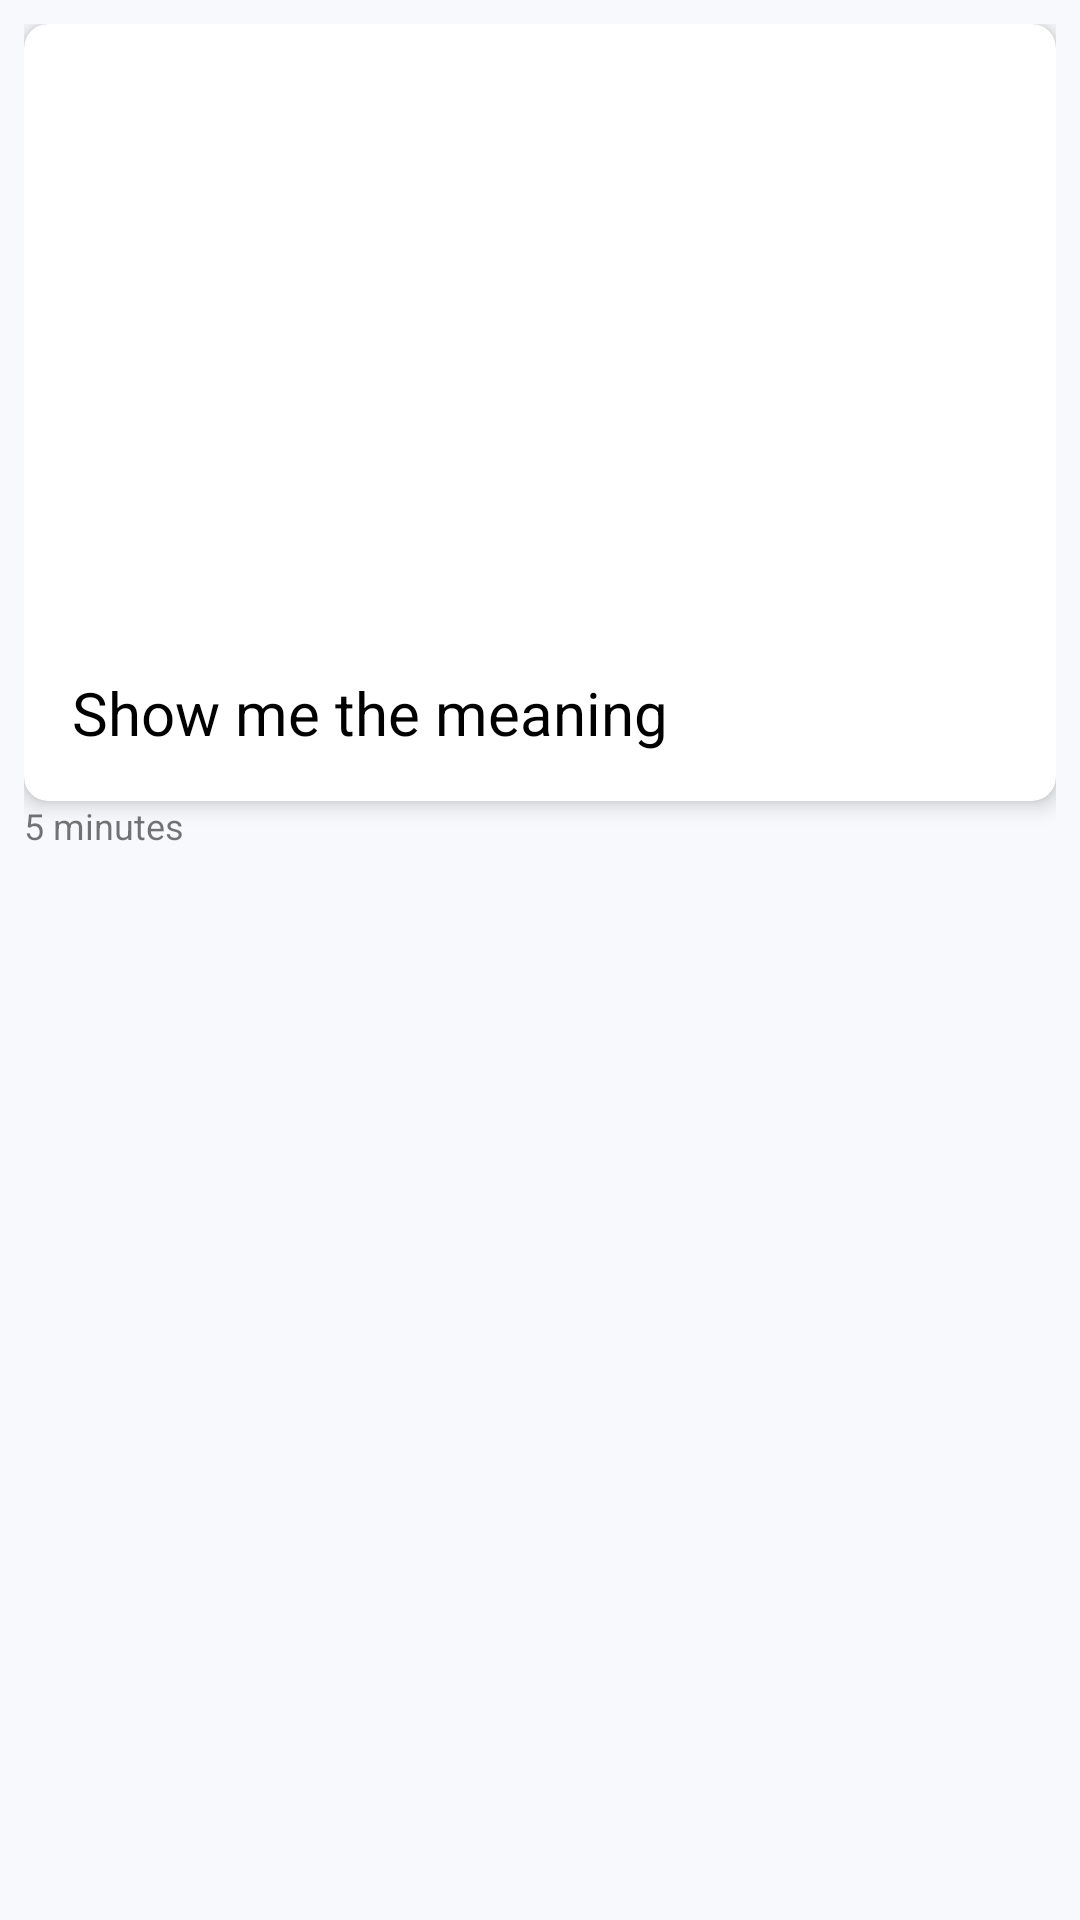

Android layout source for this screen:
<!-- AndroidManifest.xml: application theme Theme.Yazyaz -->
<!-- res/layout/layout_message_picture_friend.xml -->
<?xml version="1.0" encoding="utf-8"?>
<LinearLayout xmlns:android="http://schemas.android.com/apk/res/android"
    xmlns:app="http://schemas.android.com/apk/res-auto"
    android:background="@color/chat_bg"
    android:layout_width="match_parent"
    android:layout_height="wrap_content"
    android:orientation="vertical"
    android:padding="8dp">


    <androidx.cardview.widget.CardView
        android:layout_width="match_parent"
        android:layout_height="wrap_content"
        app:cardBackgroundColor="@color/white"
        app:cardCornerRadius="8dp"
        app:cardElevation="4dp">

        <LinearLayout
            android:layout_width="match_parent"
            android:layout_height="wrap_content"
            android:orientation="vertical"
            android:padding="16dp">

            <ImageView
                android:id="@+id/img_preview"
                android:layout_width="match_parent"
                android:layout_height="200dp"
                android:scaleType="fitXY"
                android:src="@drawable/ic_baseline_image_24"/>

            <TextView
                android:id="@+id/txt_chat_message"
                android:layout_width="wrap_content"
                android:layout_height="wrap_content"
                android:layout_gravity="center_vertical"
                android:layout_marginEnd="4dp"
                android:textSize="20sp"
                android:text="Show me the meaning"
                android:textColor="@android:color/black"/>

        </LinearLayout>

    </androidx.cardview.widget.CardView>

    <TextView
        android:id="@+id/txt_time"
        android:text="5 minutes"
        android:textSize="12sp"
        android:layout_width="match_parent"
        android:layout_height="wrap_content"/>

</LinearLayout>
<!-- resources referenced by this layout -->
<resources>
  <color name="chat_bg">#FFF8F9FC</color>
  <color name="white">#FFFFFFFF</color>
  <style name="Theme.Yazyaz" parent="Theme.MaterialComponents.DayNight.NoActionBar">
          
          <item name="colorPrimary">@color/purple_500</item>
          <item name="colorPrimaryVariant">@color/purple_700</item>
          <item name="colorOnPrimary">@color/white</item>
          
          <item name="colorSecondary">@color/teal_200</item>
          <item name="colorSecondaryVariant">@color/teal_700</item>
          <item name="colorOnSecondary">@color/black</item>
          
          <item name="android:statusBarColor" tools:targetApi="l">?attr/colorPrimaryVariant</item>
          
      </style>
  <color name="purple_500">#FF6200EE</color>
  <color name="purple_700">#FF3700B3</color>
  <color name="teal_200">#FF03DAC5</color>
  <color name="teal_700">#FF018786</color>
  <color name="black">#FF000000</color>
</resources>
